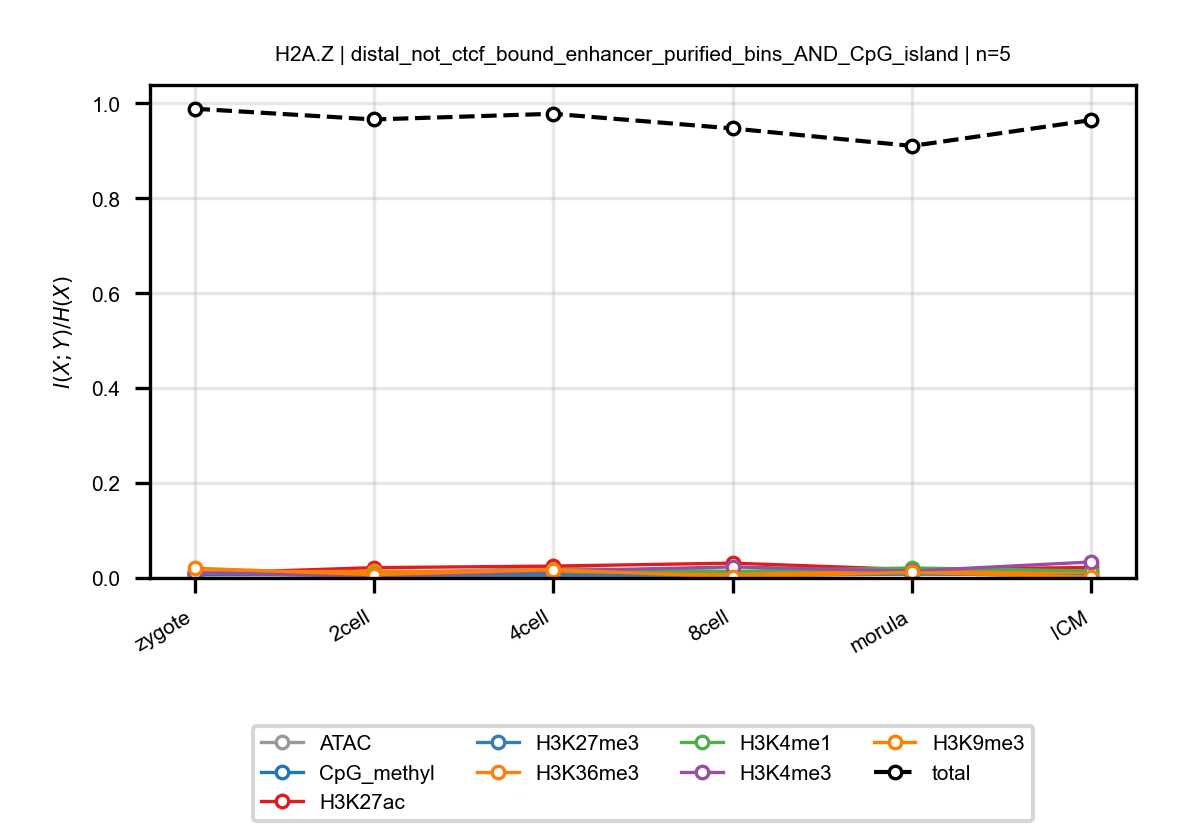

Data behind this chart, as committed beside it:
anchor, target, n_bins, stage, block, normalized_mi
H2A.Z, ATAC, 5, zygote, distal_not_ctcf_bound_enhancer_purified_…, 0.006176
H2A.Z, ATAC, 5, 2cell, distal_not_ctcf_bound_enhancer_purified_…, 0.01023
H2A.Z, ATAC, 5, 4cell, distal_not_ctcf_bound_enhancer_purified_…, 0.02051
H2A.Z, ATAC, 5, 8cell, distal_not_ctcf_bound_enhancer_purified_…, 0.01346
H2A.Z, ATAC, 5, morula, distal_not_ctcf_bound_enhancer_purified_…, 0.01062
H2A.Z, ATAC, 5, ICM, distal_not_ctcf_bound_enhancer_purified_…, 0.01491
H2A.Z, CpG_methyl, 5, zygote, distal_not_ctcf_bound_enhancer_purified_…, 0.007364
H2A.Z, CpG_methyl, 5, 2cell, distal_not_ctcf_bound_enhancer_purified_…, 0.006157
H2A.Z, CpG_methyl, 5, 4cell, distal_not_ctcf_bound_enhancer_purified_…, 0.01014
H2A.Z, CpG_methyl, 5, 8cell, distal_not_ctcf_bound_enhancer_purified_…, 0.005956
H2A.Z, CpG_methyl, 5, morula, distal_not_ctcf_bound_enhancer_purified_…, 0.009352
H2A.Z, CpG_methyl, 5, ICM, distal_not_ctcf_bound_enhancer_purified_…, 0.003956
H2A.Z, H3K27ac, 5, zygote, distal_not_ctcf_bound_enhancer_purified_…, 0.009347
H2A.Z, H3K27ac, 5, 2cell, distal_not_ctcf_bound_enhancer_purified_…, 0.02174
H2A.Z, H3K27ac, 5, 4cell, distal_not_ctcf_bound_enhancer_purified_…, 0.02505
H2A.Z, H3K27ac, 5, 8cell, distal_not_ctcf_bound_enhancer_purified_…, 0.03127
H2A.Z, H3K27ac, 5, morula, distal_not_ctcf_bound_enhancer_purified_…, 0.01768
H2A.Z, H3K27ac, 5, ICM, distal_not_ctcf_bound_enhancer_purified_…, 0.02216
H2A.Z, H3K27me3, 5, zygote, distal_not_ctcf_bound_enhancer_purified_…, 0.01191
H2A.Z, H3K27me3, 5, 2cell, distal_not_ctcf_bound_enhancer_purified_…, 0.004623
H2A.Z, H3K27me3, 5, 4cell, distal_not_ctcf_bound_enhancer_purified_…, 0.003773
H2A.Z, H3K27me3, 5, 8cell, distal_not_ctcf_bound_enhancer_purified_…, 0.005029
H2A.Z, H3K27me3, 5, morula, distal_not_ctcf_bound_enhancer_purified_…, 0.008119
H2A.Z, H3K27me3, 5, ICM, distal_not_ctcf_bound_enhancer_purified_…, 0.007149
H2A.Z, H3K36me3, 5, zygote, distal_not_ctcf_bound_enhancer_purified_…, 0.01275
H2A.Z, H3K36me3, 5, 2cell, distal_not_ctcf_bound_enhancer_purified_…, 0.01389
H2A.Z, H3K36me3, 5, 4cell, distal_not_ctcf_bound_enhancer_purified_…, 0.01362
H2A.Z, H3K36me3, 5, 8cell, distal_not_ctcf_bound_enhancer_purified_…, 0.01005
H2A.Z, H3K36me3, 5, morula, distal_not_ctcf_bound_enhancer_purified_…, 0.01196
H2A.Z, H3K36me3, 5, ICM, distal_not_ctcf_bound_enhancer_purified_…, 0.01173
H2A.Z, H3K4me1, 5, zygote, distal_not_ctcf_bound_enhancer_purified_…, 0.01081
H2A.Z, H3K4me1, 5, 2cell, distal_not_ctcf_bound_enhancer_purified_…, 0.007321
H2A.Z, H3K4me1, 5, 4cell, distal_not_ctcf_bound_enhancer_purified_…, 0.01662
H2A.Z, H3K4me1, 5, 8cell, distal_not_ctcf_bound_enhancer_purified_…, 0.01394
H2A.Z, H3K4me1, 5, morula, distal_not_ctcf_bound_enhancer_purified_…, 0.02109
H2A.Z, H3K4me1, 5, ICM, distal_not_ctcf_bound_enhancer_purified_…, 0.01467
H2A.Z, H3K4me3, 5, zygote, distal_not_ctcf_bound_enhancer_purified_…, 0.01091
H2A.Z, H3K4me3, 5, 2cell, distal_not_ctcf_bound_enhancer_purified_…, 0.003778
H2A.Z, H3K4me3, 5, 4cell, distal_not_ctcf_bound_enhancer_purified_…, 0.015
H2A.Z, H3K4me3, 5, 8cell, distal_not_ctcf_bound_enhancer_purified_…, 0.02326
H2A.Z, H3K4me3, 5, morula, distal_not_ctcf_bound_enhancer_purified_…, 0.01456
H2A.Z, H3K4me3, 5, ICM, distal_not_ctcf_bound_enhancer_purified_…, 0.03371
H2A.Z, H3K9me3, 5, zygote, distal_not_ctcf_bound_enhancer_purified_…, 0.02053
H2A.Z, H3K9me3, 5, 2cell, distal_not_ctcf_bound_enhancer_purified_…, 0.006995
H2A.Z, H3K9me3, 5, 4cell, distal_not_ctcf_bound_enhancer_purified_…, 0.01735
H2A.Z, H3K9me3, 5, 8cell, distal_not_ctcf_bound_enhancer_purified_…, 0.002425
H2A.Z, H3K9me3, 5, morula, distal_not_ctcf_bound_enhancer_purified_…, 0.01172
H2A.Z, H3K9me3, 5, ICM, distal_not_ctcf_bound_enhancer_purified_…, 0.002206
H2A.Z, total, 5, zygote, distal_not_ctcf_bound_enhancer_purified_…, 0.9889
H2A.Z, total, 5, 2cell, distal_not_ctcf_bound_enhancer_purified_…, 0.9662
H2A.Z, total, 5, 4cell, distal_not_ctcf_bound_enhancer_purified_…, 0.9782
H2A.Z, total, 5, 8cell, distal_not_ctcf_bound_enhancer_purified_…, 0.9473
H2A.Z, total, 5, morula, distal_not_ctcf_bound_enhancer_purified_…, 0.9104
H2A.Z, total, 5, ICM, distal_not_ctcf_bound_enhancer_purified_…, 0.9649
